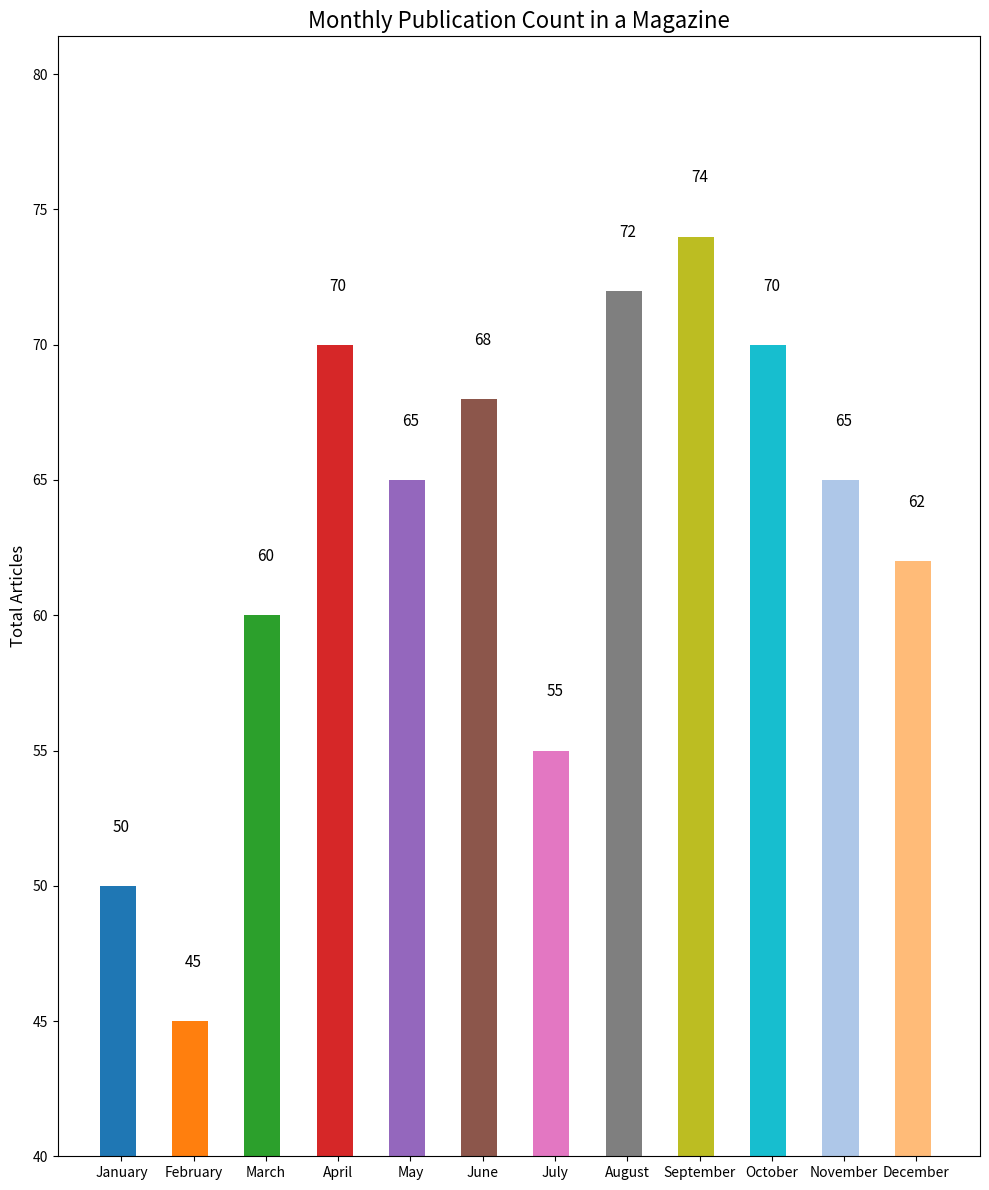

The matplotlib source for this figure:

import matplotlib.pyplot as plt

# Data
months = ['January', 'February', 'March', 'April', 'May', 'June',
          'July', 'August', 'September', 'October', 'November', 'December']
total_articles = [50, 45, 60, 70, 65, 68, 55, 72, 74, 70, 65, 62]

# Color scheme using specific color codes
colors = ['#1F77B4', '#FF7F0E', '#2CA02C', '#D62728', '#9467BD', '#8C564B',
          '#E377C2', '#7F7F7F', '#BCBD22', '#17BECF', '#AEC7E8', '#FFBB78']

# Create vertical bar chart
plt.figure(figsize=(10, 12))
bars = plt.bar(months, total_articles, color=colors, width=0.6)

# Adjusting the width of bars
for bar in bars:
    bar.set_width(0.5)

# Changing the layout and labels
plt.ylabel('Total Articles', fontsize=12)
plt.title('Monthly Publication Count in a Magazine', fontsize=16)
plt.ylim(40, max(total_articles) * 1.1)  # Set y-axis limit higher to accommodate labels

# Adding value labels on top of each bar
for i, v in enumerate(total_articles):
    plt.text(i, v + 2, str(v), color='black', ha='center', fontsize=11)

# Show the final result
plt.tight_layout()
plt.show()
